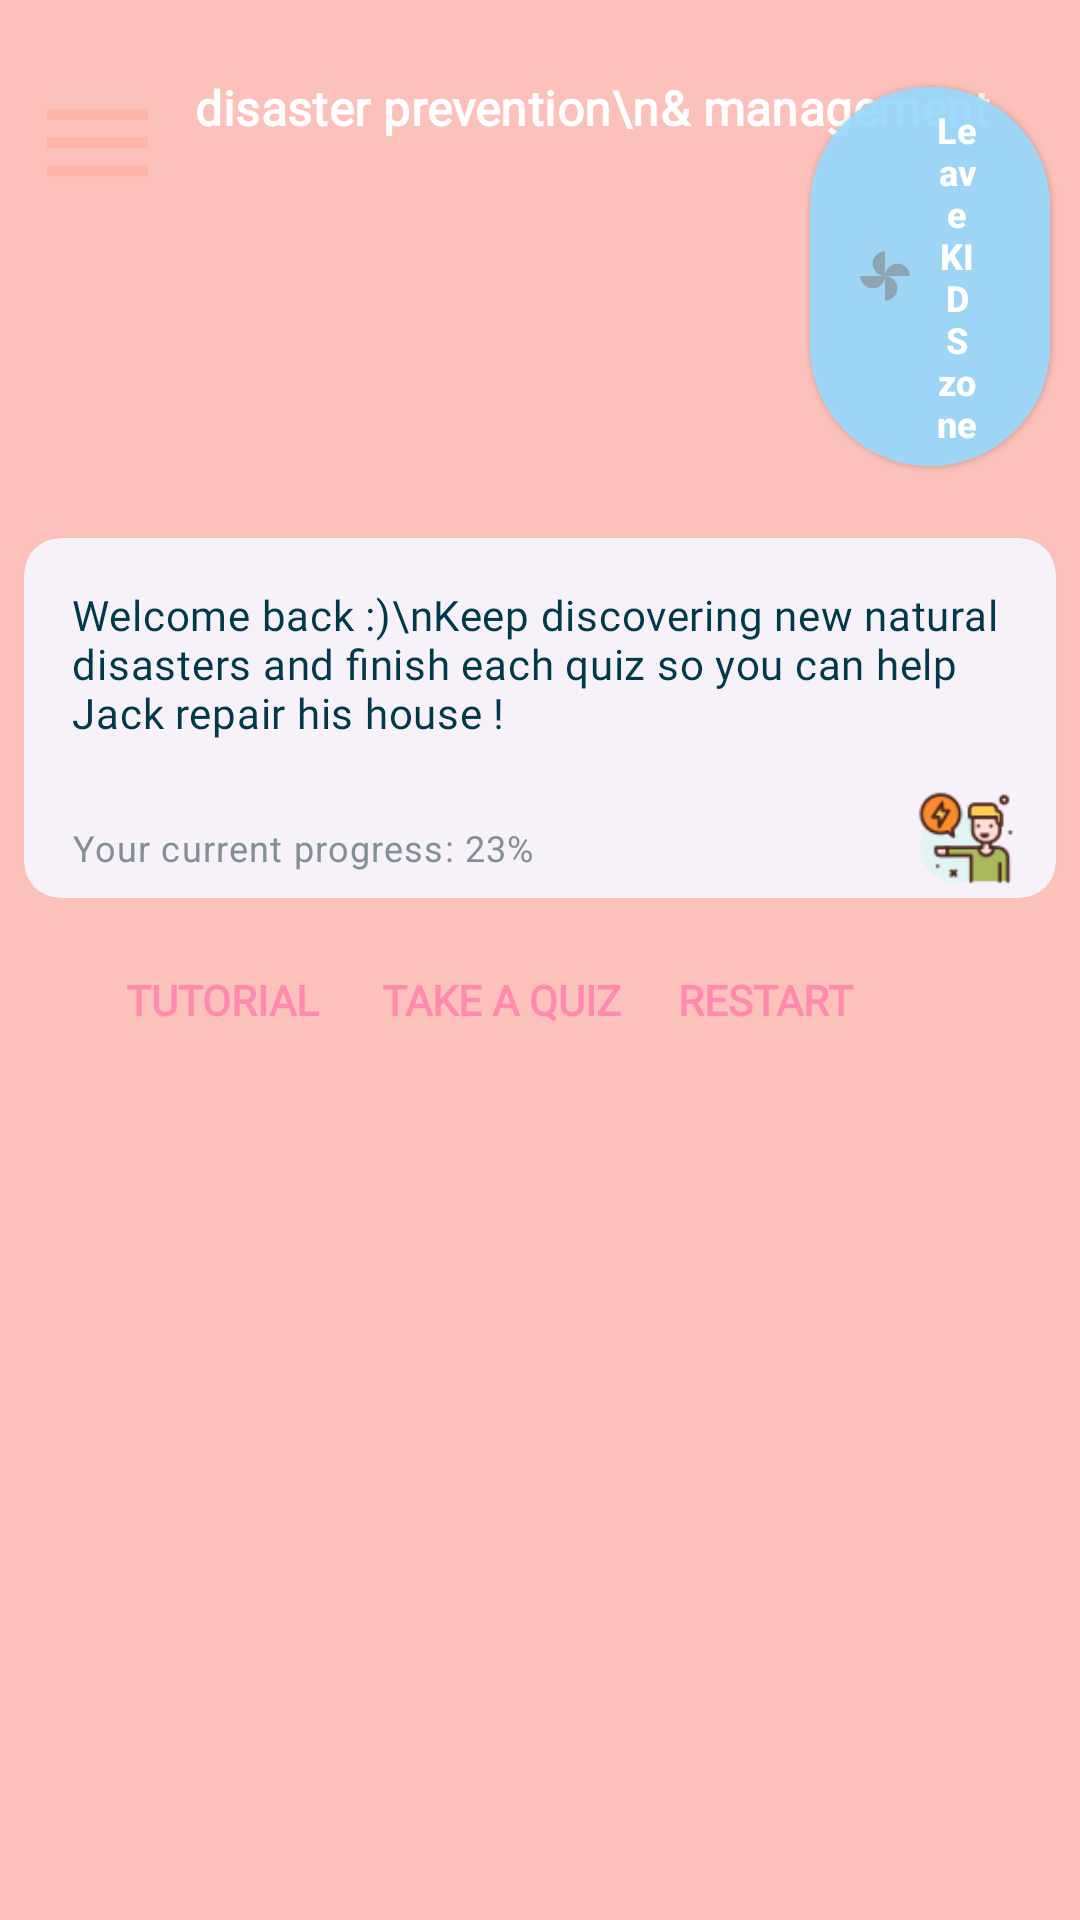

The Android layout XML behind this screen, and the referenced resources:
<!-- AndroidManifest.xml: application theme Theme.DisasterPreventionApp -->
<!-- res/layout/nav_activity_kids.xml -->
<?xml version="1.0" encoding="utf-8"?>
<androidx.drawerlayout.widget.DrawerLayout xmlns:android="http://schemas.android.com/apk/res/android"
    xmlns:app="http://schemas.android.com/apk/res-auto"
    xmlns:tools="http://schemas.android.com/tools"
    android:id="@+id/drawer_layout"
    android:layout_width="match_parent"
    android:layout_height="match_parent"
    android:fitsSystemWindows="true"
    tools:openDrawer="start">
    <include
        layout="@layout/activity_kids"
        android:layout_width="match_parent"
        android:layout_height="match_parent" />
    <com.google.android.material.navigation.NavigationView
        android:id="@+id/nav_view"
        app:itemTextColor="@color/gray"
        android:layout_width="wrap_content"
        android:layout_height="match_parent"
        android:layout_gravity="start"
        android:fitsSystemWindows="true"
        app:menu="@menu/navdrawer"
        app:headerLayout="@layout/nav_header"/>






</androidx.drawerlayout.widget.DrawerLayout>
<!-- res/layout/activity_kids.xml (included above) -->
<?xml version="1.0" encoding="utf-8"?>
<RelativeLayout xmlns:android="http://schemas.android.com/apk/res/android"
    xmlns:app="http://schemas.android.com/apk/res-auto"
    xmlns:tools="http://schemas.android.com/tools"
    android:layout_width="match_parent"
    android:layout_height="match_parent"
    tools:context=".kids.KidsActivity"
    android:background="@color/orange"
    android:id="@+id/layoutKids">

    <TextView
        android:id="@+id/app_title"
        android:layout_width="wrap_content"
        android:layout_height="wrap_content"
        android:layout_marginStart="10dp"
        android:layout_marginTop="25dp"
        android:layout_marginBottom="5dp"
        android:layout_toEndOf="@+id/menuIconK"
        android:fontFamily="@font/poppins"
        android:text="disaster prevention\n&amp; management"
        android:textAppearance="@style/TextAppearance.Material3.TitleMedium"
        android:textColor="@color/white"
        android:textStyle="bold" />

    <ImageView
        android:id="@+id/menuIconK"
        android:layout_width="45dp"
        android:layout_height="45dp"
        android:layout_marginLeft="10dp"
        android:layout_marginTop="25dp"
        android:src="@drawable/ic_menu"></ImageView>

    <com.google.android.material.button.MaterialButton
        android:id="@+id/leavekidsmodebutton"
        style="@style/Widget.Material3.Button.ElevatedButton.Icon"
        android:layout_width="wrap_content"
        android:layout_height="wrap_content"
        android:layout_marginLeft="270dp"
        android:layout_marginTop="25dp"
        android:layout_marginRight="10dp"
        android:backgroundTint="@color/blue"
        android:checked="true"
        android:onClick="onClickLeaveKids"
        android:text="Leave KIDS zone"
        android:textColor="@color/white"
        android:textSize="12dp"
        android:textStyle="bold"
        app:icon="@drawable/ic__kids_mode"></com.google.android.material.button.MaterialButton>


    <com.google.android.material.card.MaterialCardView
        android:id="@+id/kidsinfo"
        style="@style/Widget.Material3.CardView.Elevated"
        android:layout_width="match_parent"
        android:layout_height="120dp"
        android:layout_below="@+id/leavekidsmodebutton"
        android:layout_marginStart="8dp"
        android:layout_marginTop="20dp"
        android:layout_marginEnd="8dp"
        android:padding="10dp">

        <TextView
            android:layout_width="wrap_content"
            android:layout_height="wrap_content"
            android:layout_marginStart="16dp"
            android:layout_marginTop="16dp"
            android:layout_marginEnd="16dp"
            android:fontFamily="@font/poppins"
            android:text="Welcome back :)\nKeep discovering new natural disasters and finish each quiz so you can help Jack repair his house !"
            android:textAppearance="@style/TextAppearance.Material3.BodyMedium"
            android:textColor="@color/navy_blue"></TextView>

        <TextView
            android:id="@+id/score_main"
            android:layout_width="wrap_content"
            android:layout_height="wrap_content"
            android:layout_marginStart="16dp"
            android:layout_marginTop="95dp"
            android:layout_marginEnd="16dp"
            android:text="Your current progress: 23%"
            android:textAppearance="@style/TextAppearance.Material3.BodySmall"
            android:textColor="@color/purple_500" />

        <ImageView
            android:layout_width="70dp"
            android:layout_height="40dp"
            android:layout_gravity="end"
            android:layout_marginTop="80dp"
            android:layout_marginRight="10dp"
            android:layout_marginBottom="5dp"
            android:scaleType="fitEnd"
            app:srcCompat="@drawable/thunder_kids" />

    </com.google.android.material.card.MaterialCardView>


    <Button
        android:id="@+id/tutorial_kids"
        android:layout_width="wrap_content"
        android:layout_height="wrap_content"
        android:layout_below="@+id/kidsinfo"
        android:layout_marginLeft="30dp"
        android:layout_marginTop="10dp"
        android:background="#00FDFEFF"
        android:gravity="center"
        android:fontFamily="@font/poppins"
        android:text="Tutorial"
        android:textSize="14dp"
        android:textColor="@color/pink"
        android:textStyle="bold" />

    <Button
        android:id="@+id/quiz_kids"
        android:layout_width="wrap_content"
        android:layout_height="wrap_content"
        android:layout_below="@+id/kidsinfo"
        android:layout_marginLeft="5dp"
        android:layout_marginTop="10dp"
        android:layout_toRightOf="@+id/tutorial_kids"
        android:background="#00FDFEFF"
        android:fontFamily="@font/poppins"
        android:text="Take a quiz"
        android:textColor="@color/pink"
        android:textSize="14dp"
        android:textStyle="bold"


        />

    <Button
        android:id="@+id/restart_kids"
        android:layout_width="wrap_content"
        android:layout_height="wrap_content"
        android:layout_below="@+id/kidsinfo"
        android:layout_marginRight="30dp"
        android:layout_marginTop="10dp"
        android:layout_toRightOf="@+id/quiz_kids"
        android:background="#00FDFEFF"
        android:fontFamily="@font/poppins"
        android:text="Restart"
        android:textColor="@color/pink"
        android:textSize="14dp"
        android:textStyle="bold"


        />


    <androidx.recyclerview.widget.RecyclerView

        android:id="@+id/recyclerview"
        android:layout_width="match_parent"
        android:layout_height="match_parent"
        android:layout_below="@+id/tutorial_kids"

        android:overScrollMode="never">

    </androidx.recyclerview.widget.RecyclerView>


</RelativeLayout>
<!-- res/layout/nav_header.xml (included above) -->
<?xml version="1.0" encoding="utf-8"?>
<LinearLayout xmlns:android="http://schemas.android.com/apk/res/android"
    android:layout_width="match_parent"
    android:layout_height="@dimen/nav_header_height"
    android:gravity="bottom"
    android:orientation="vertical"
    android:paddingBottom="@dimen/activity_vertical_margin"
    android:paddingLeft="@dimen/activity_horizontal_margin"
    android:paddingRight="@dimen/activity_horizontal_margin"
    android:background="@color/light_blue"
    android:paddingTop="@dimen/activity_vertical_margin"
    android:theme="@style/ThemeOverlay.AppCompat.Dark"
    >

    <TextView
        android:layout_width="wrap_content"
        android:layout_height="wrap_content"
        android:textSize="15dp"
        android:text="Disaster prevention &amp; management"
        android:textColor="@color/bright_orange"
        android:textStyle="bold"
        android:layout_marginBottom="15dp"
        android:fontFamily="@font/poppins"/>

    <TextView
        android:id="@+id/username"
        android:layout_width="wrap_content"
        android:layout_height="wrap_content"
        android:textColor="@color/blue_gray"
        android:text="User name"
        android:fontFamily="@font/poppins"/>

    <TextView
        android:id="@+id/useremail"
        android:layout_width="wrap_content"
        android:layout_height="wrap_content"
        android:textColor="@color/blue_gray"
        android:paddingTop="@dimen/nav_header_vertical_spacing"
        android:fontFamily="@font/poppins"
        android:text="E-mail" />





</LinearLayout>
<!-- resources referenced by this layout -->
<resources>
  <color name="blue">#B39ADCFF</color>
  <color name="blue_gray">#2C3B55</color>
  <color name="bright_orange">#FFB2A6</color>
  <color name="gray">#616569</color>
  <color name="light_blue">#80B8D3F2</color>
  <color name="navy_blue">#00394A</color>
  <color name="orange">#A6FEA597</color>
  <color name="pink">#FF8AAE</color>
  <color name="purple_500">#838F94</color>
  <color name="white">#FFFFFFFF</color>
  <dimen name="activity_horizontal_margin">16dp</dimen>
  <dimen name="activity_vertical_margin">16dp</dimen>
  <dimen name="nav_header_height">200dp</dimen>
  <dimen name="nav_header_vertical_spacing">8dp</dimen>
  <!-- drawable ic__kids_mode (drawable) -->
  <vector android:alpha="0.7" android:height="24dp" android:tint="#838F94"
      android:viewportHeight="24" android:viewportWidth="24"
      android:width="24dp" xmlns:android="http://schemas.android.com/apk/res/android">
      <path android:fillColor="@android:color/white" android:pathData="M12,12c0,-3 2.5,-5.5 5.5,-5.5S23,9 23,12L12,12zM12,12c0,3 -2.5,5.5 -5.5,5.5S1,15 1,12h11zM12,12c-3,0 -5.5,-2.5 -5.5,-5.5S9,1 12,1v11zM12,12c3,0 5.5,2.5 5.5,5.5S15,23 12,23L12,12z"/>
  </vector>
  <!-- drawable ic_menu (drawable) -->
  <vector android:alpha="0.9" android:height="24dp" android:tint="#FFB2A6"
      android:viewportHeight="24" android:viewportWidth="24"
      android:width="24dp" xmlns:android="http://schemas.android.com/apk/res/android">
      <path android:fillColor="@android:color/white" android:pathData="M3,18h18v-2L3,16v2zM3,13h18v-2L3,11v2zM3,6v2h18L21,6L3,6z"/>
  </vector>
  <!-- drawable thunder_kids: png bitmap (drawable, 3564 bytes) -->
  <style name="Theme.DisasterPreventionApp" parent="Theme.Material3.DayNight.NoActionBar">
          
          <item name="colorPrimary">@color/purple_500</item>
          <item name="colorPrimaryVariant">@color/purple_700</item>
          <item name="colorOnPrimary">@color/white</item>
          
          <item name="colorSecondary">@color/teal_200</item>
          <item name="colorSecondaryVariant">@color/teal_700</item>
          <item name="colorOnSecondary">@color/black</item>
          
          <item name="android:statusBarColor" tools:targetApi="l">?attr/colorPrimaryVariant</item>
      </style>
  <color name="purple_700">#FF3700B3</color>
  <color name="teal_200">#FF03DAC5</color>
  <color name="teal_700">#FF018786</color>
  <color name="black">#FF000000</color>
</resources>
